Run: headless pygame with SDL's dummy video driver; simulated clock (each Clock.tick advances the game by its frame time, no real sleeping); random seed 0; keys injected as events and as key.get_pressed() state; no mouse input.
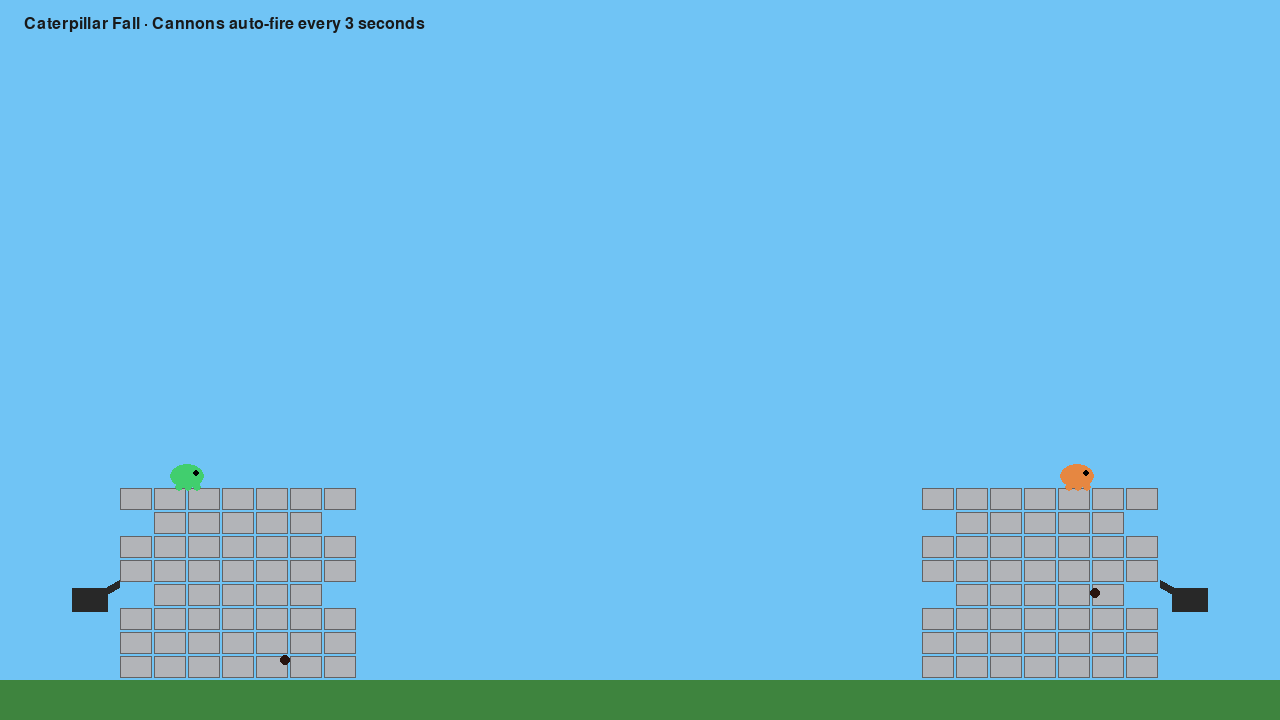
Frame 1 of 4 · flips 1–60 · no input
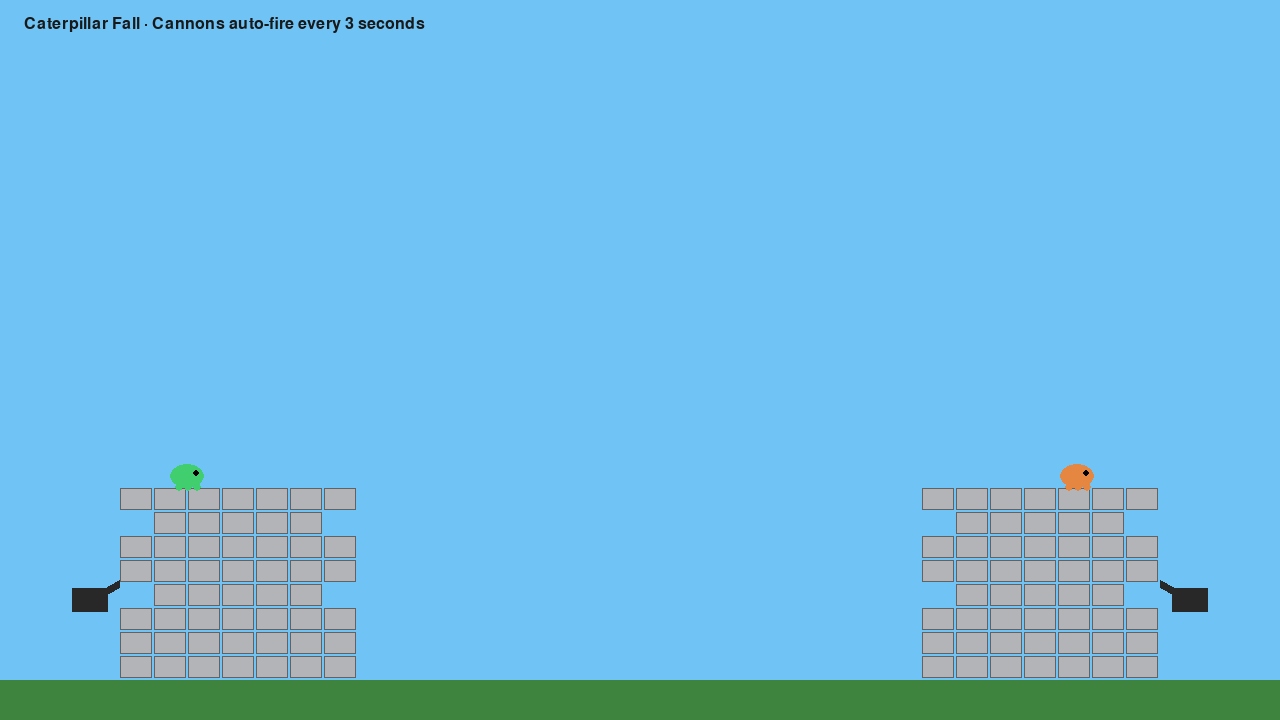
Frame 2 of 4 · flips 61–180 · tapped SPACE, RETURN · held RIGHT (→), D
Frame 3 of 4 · flips 181–300 · held DOWN (↓), S · screen unchanged from frame 2, image omitted
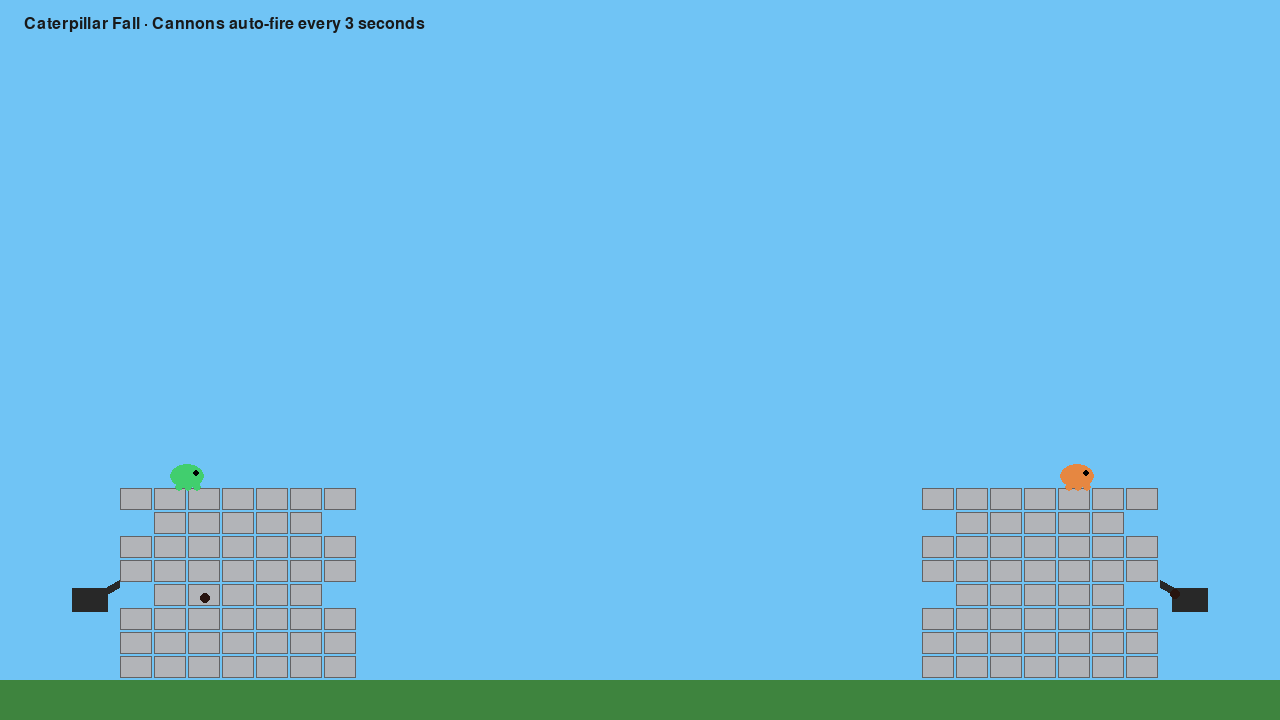
Frame 4 of 4 · flips 301–420 · held LEFT (←), A, UP (↑), W

The pygame program that drew these frames:

import math
import random
from dataclasses import dataclass

import pygame


WIDTH = 1280
HEIGHT = 720
FPS = 60
GRAVITY = 900.0  # px/s^2
FIRE_INTERVAL = 3.0
GROUND_Y = HEIGHT - 40

SKY = (112, 196, 245)
GROUND = (62, 132, 62)
CASTLE_STONE = (178, 180, 184)
BROKEN_STONE = (130, 132, 136)
CANNON_COLOR = (40, 40, 40)
PROJECTILE_COLOR = (40, 20, 15)
LEFT_COLOR = (65, 206, 110)
RIGHT_COLOR = (230, 135, 65)
TEXT_COLOR = (25, 25, 25)


@dataclass
class Body:
    rect: pygame.Rect
    vel: pygame.Vector2
    mass: float
    dynamic: bool = True
    active: bool = True

    def center_vec(self) -> pygame.Vector2:
        return pygame.Vector2(self.rect.centerx, self.rect.centery)


class CastleBlock:
    def __init__(self, rect: pygame.Rect, side: str):
        self.body = Body(rect=rect, vel=pygame.Vector2(), mass=3.0, dynamic=False)
        self.side = side
        self.damage = 0.0
        self.break_threshold = random.uniform(160.0, 240.0)

    def apply_impact(self, amount: float):
        self.damage += amount
        if self.damage > self.break_threshold:
            self.body.dynamic = True

    @property
    def color(self):
        if self.body.dynamic:
            return BROKEN_STONE
        return CASTLE_STONE


class Caterpillar:
    def __init__(self, x: int, y: int, side: str):
        self.body = Body(rect=pygame.Rect(x, y, 34, 24), vel=pygame.Vector2(), mass=1.0, dynamic=False)
        self.side = side
        self.fallen = False

    def update(self, dt: float):
        if self.body.dynamic:
            self.body.vel.y += GRAVITY * dt
            self.body.rect.x += int(self.body.vel.x * dt)
            self.body.rect.y += int(self.body.vel.y * dt)
            if self.body.rect.bottom >= GROUND_Y:
                self.body.rect.bottom = GROUND_Y
                self.body.vel.update(0, 0)
                self.fallen = True

    def draw(self, surface: pygame.Surface):
        color = LEFT_COLOR if self.side == "left" else RIGHT_COLOR
        body = self.body.rect
        pygame.draw.ellipse(surface, color, body)
        for i in range(3):
            pygame.draw.circle(surface, color, (body.x + 9 + i * 9, body.bottom - 1), 4)
        pygame.draw.circle(surface, (0, 0, 0), (body.right - 8, body.y + 9), 3)


class Projectile:
    def __init__(self, pos: pygame.Vector2, vel: pygame.Vector2, owner: str):
        self.body = Body(rect=pygame.Rect(0, 0, 10, 10), vel=vel, mass=0.4, dynamic=True)
        self.body.rect.center = (int(pos.x), int(pos.y))
        self.owner = owner
        self.alive = True

    def update(self, dt: float):
        self.body.vel.y += GRAVITY * dt
        self.body.rect.x += int(self.body.vel.x * dt)
        self.body.rect.y += int(self.body.vel.y * dt)
        if (
            self.body.rect.top > HEIGHT
            or self.body.rect.right < 0
            or self.body.rect.left > WIDTH
        ):
            self.alive = False


class Cannon:
    def __init__(self, side: str, base_x: int):
        self.side = side
        self.base = pygame.Vector2(base_x, GROUND_Y - 80)
        self.cooldown = random.uniform(0.0, FIRE_INTERVAL)

    def update_and_maybe_fire(self, dt: float, target: pygame.Vector2):
        self.cooldown -= dt
        if self.cooldown > 0:
            return None
        self.cooldown = FIRE_INTERVAL

        direction = target - self.base
        angle = math.atan2(direction.y, direction.x)
        if self.side == "left":
            angle -= 0.35
            speed = 390
        else:
            angle += 0.35
            speed = 390

        vel = pygame.Vector2(math.cos(angle), math.sin(angle)) * speed
        if self.side == "right":
            vel.x = -abs(vel.x)
        else:
            vel.x = abs(vel.x)
        return Projectile(self.base.copy(), vel, self.side)

    def draw(self, surface: pygame.Surface):
        base_rect = pygame.Rect(self.base.x - 18, self.base.y - 12, 36, 24)
        pygame.draw.rect(surface, CANNON_COLOR, base_rect)
        barrel_length = 34
        barrel_angle = -0.5 if self.side == "left" else math.pi + 0.5
        tip = (
            int(self.base.x + math.cos(barrel_angle) * barrel_length),
            int(self.base.y + math.sin(barrel_angle) * barrel_length),
        )
        pygame.draw.line(surface, CANNON_COLOR, self.base, tip, 8)


class PhysicsEngine:
    def __init__(self, blocks: list[CastleBlock], caterpillars: list[Caterpillar]):
        self.blocks = blocks
        self.caterpillars = caterpillars

    def update(self, dt: float):
        for block in self.blocks:
            body = block.body
            if not body.dynamic:
                continue
            body.vel.y += GRAVITY * dt
            body.rect.x += int(body.vel.x * dt)
            body.rect.y += int(body.vel.y * dt)

            if body.rect.bottom >= GROUND_Y:
                body.rect.bottom = GROUND_Y
                body.vel.y *= -0.18
                body.vel.x *= 0.85
                if abs(body.vel.y) < 10:
                    body.vel.y = 0

            for other in self.blocks:
                if other is block:
                    continue
                if not body.rect.colliderect(other.body.rect):
                    continue
                if body.rect.centery < other.body.rect.centery:
                    body.rect.bottom = other.body.rect.top
                    body.vel.y *= -0.1
                else:
                    overlap = body.rect.clip(other.body.rect)
                    if overlap.width < overlap.height:
                        body.rect.x += overlap.width if body.rect.centerx < other.body.rect.centerx else -overlap.width
                        body.vel.x *= -0.05
                    else:
                        body.rect.y += overlap.height if body.rect.centery < other.body.rect.centery else -overlap.height
                        body.vel.y *= -0.05

        for caterpillar in self.caterpillars:
            if caterpillar.body.dynamic:
                caterpillar.update(dt)
                continue
            supporting = False
            # Allow a small tolerance so caterpillars remain supported even if
            # tiny gaps appear between their feet and the top block after impacts.
            feet = caterpillar.body.rect.move(0, 4)
            for block in self.blocks:
                if block.side != caterpillar.side:
                    continue
                if block.body.rect.colliderect(feet):
                    supporting = True
                    break
            if not supporting:
                caterpillar.body.dynamic = True
                caterpillar.body.vel = pygame.Vector2(random.uniform(-30, 30), -20)


class Game:
    def __init__(self):
        pygame.init()
        self.screen = pygame.display.set_mode((WIDTH, HEIGHT))
        pygame.display.set_caption("Caterpillar Fall")
        self.clock = pygame.time.Clock()
        self.font = pygame.font.SysFont("menlo", 24)

        self.left_blocks = self._build_castle("left", 120)
        self.right_blocks = self._build_castle("right", WIDTH - 120 - 7 * 34)
        self.blocks = self.left_blocks + self.right_blocks

        left_top = min(b.body.rect.top for b in self.left_blocks)
        right_top = min(b.body.rect.top for b in self.right_blocks)
        self.left_caterpillar = Caterpillar(170, left_top - 24, "left")
        self.right_caterpillar = Caterpillar(WIDTH - 220, right_top - 24, "right")
        self.caterpillars = [self.left_caterpillar, self.right_caterpillar]

        self.left_cannon = Cannon("left", 90)
        self.right_cannon = Cannon("right", WIDTH - 90)

        self.projectiles: list[Projectile] = []
        self.physics = PhysicsEngine(self.blocks, self.caterpillars)
        self.winner = None

    def _build_castle(self, side: str, start_x: int):
        block_w = 34
        block_h = 24
        rows = 8
        cols = 7
        blocks = []
        for row in range(rows):
            for col in range(cols):
                if row in (1, 4) and col in (0, cols - 1):
                    continue
                x = start_x + col * block_w
                y = GROUND_Y - (rows - row) * block_h
                blocks.append(CastleBlock(pygame.Rect(x, y, block_w - 2, block_h - 2), side))
        return blocks

    def _projectile_hits(self, proj: Projectile):
        target_side = "right" if proj.owner == "left" else "left"
        hit_point = pygame.Vector2(proj.body.rect.center)

        # Hit enemy blocks only; own shots pass through own castle by design.
        for block in self.blocks:
            if block.side != target_side:
                continue
            if proj.body.rect.colliderect(block.body.rect):
                impact_speed = proj.body.vel.length()
                block.apply_impact(impact_speed * 0.5)
                block.body.vel += proj.body.vel * 0.12 / max(1.0, block.body.mass)

                for nearby in self.blocks:
                    if nearby.side != target_side or nearby is block:
                        continue
                    distance = hit_point.distance_to(nearby.body.center_vec())
                    if distance < 85:
                        splash = max(0.0, (85 - distance) * 0.9)
                        nearby.apply_impact(splash)
                        nudge = nearby.body.center_vec() - hit_point
                        if nudge.length_squared() > 0:
                            nearby.body.vel += nudge.normalize() * (splash * 0.14)
                proj.alive = False
                return

        enemy = self.right_caterpillar if target_side == "right" else self.left_caterpillar
        if proj.body.rect.colliderect(enemy.body.rect):
            enemy.body.dynamic = True
            enemy.body.vel += proj.body.vel * 0.4
            proj.alive = False

        if proj.body.rect.bottom >= GROUND_Y:
            proj.alive = False

    def update(self, dt: float):
        if self.winner:
            return

        left_target = pygame.Vector2(self.right_caterpillar.body.rect.center)
        right_target = pygame.Vector2(self.left_caterpillar.body.rect.center)
        left_shot = self.left_cannon.update_and_maybe_fire(dt, left_target)
        right_shot = self.right_cannon.update_and_maybe_fire(dt, right_target)
        if left_shot:
            self.projectiles.append(left_shot)
        if right_shot:
            self.projectiles.append(right_shot)

        for proj in self.projectiles:
            proj.update(dt)
            self._projectile_hits(proj)
        self.projectiles = [p for p in self.projectiles if p.alive]

        self.physics.update(dt)

        if self.left_caterpillar.fallen:
            self.winner = "Right"
        elif self.right_caterpillar.fallen:
            self.winner = "Left"

    def draw(self):
        self.screen.fill(SKY)
        pygame.draw.rect(self.screen, GROUND, (0, GROUND_Y, WIDTH, HEIGHT - GROUND_Y))

        for block in self.blocks:
            pygame.draw.rect(self.screen, block.color, block.body.rect)
            pygame.draw.rect(self.screen, (98, 98, 100), block.body.rect, 1)

        self.left_cannon.draw(self.screen)
        self.right_cannon.draw(self.screen)

        for proj in self.projectiles:
            pygame.draw.circle(self.screen, PROJECTILE_COLOR, proj.body.rect.center, 5)

        self.left_caterpillar.draw(self.screen)
        self.right_caterpillar.draw(self.screen)

        caption = "Caterpillar Fall · Cannons auto-fire every 3 seconds"
        self.screen.blit(self.font.render(caption, True, TEXT_COLOR), (24, 16))
        if self.winner:
            msg = f"{self.winner} side wins!"
            text = self.font.render(msg, True, (180, 30, 30))
            self.screen.blit(text, (WIDTH // 2 - text.get_width() // 2, 46))

        pygame.display.flip()

    def run(self):
        running = True
        while running:
            dt = self.clock.tick(FPS) / 1000.0
            for event in pygame.event.get():
                if event.type == pygame.QUIT:
                    running = False
                if event.type == pygame.KEYDOWN and event.key == pygame.K_ESCAPE:
                    running = False

            self.update(dt)
            self.draw()

        pygame.quit()


if __name__ == "__main__":
    Game().run()
